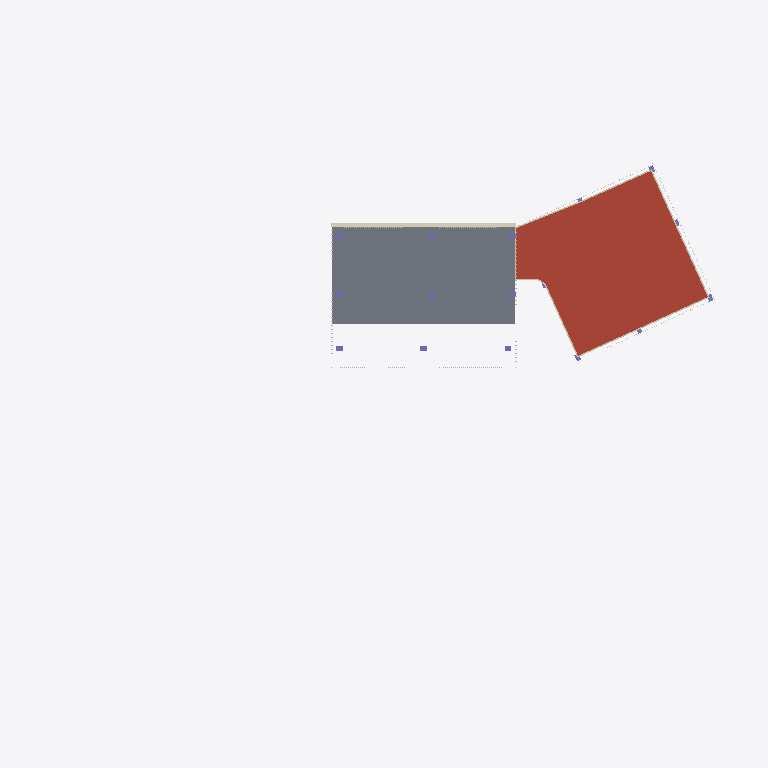
Plan cut of the same IFC building model at storey 'Nivel 4' (level 11.60 m, cut at 13.00 m), seen from above with north up, elements coloured by IFC class (only those large enough to see are counted): 3 columns (violet), 1 roof (red-brown), 1 slab (grey), 1 wall (beige), 1 covering (cream). Cut surfaces are drawn darker.
Extent 107.6 m × 78.1 m × 21.2 m (x, y, z). Storeys (6): Nivel 1 at 0.40 m; Nivel 2 at 4.00 m; Nivel 3 at 7.80 m; Nivel 4 at 11.60 m; Nivel 5 at 15.40 m; Cubierta at 19.20 m. Elements (1829): 763 IfcShadingDevice, 651 IfcMember, 232 IfcPlate, 75 IfcWall, 47 IfcGeographicElement, 35 IfcColumn, 17 IfcSlab, 5 IfcCovering, 4 IfcRoof.

HEADER;
FILE_DESCRIPTION(('ViewDefinition[DesignTransferView]'),'2;1');
FILE_NAME('/dev/null','2026-10-26T20:23:23-05:00',(''),(''),'IfcOpenShell 0.9.0.post1','IfcOpenShell 0.9.0.post1','Nobody');
FILE_SCHEMA(('IFC4'));
ENDSEC;
DATA;
#1=IFCPROJECT('2clhutyV514Bcsh$adcUoS',$,'CIP Guajira',$,$,$,$,(#11),#6);
#15=IFCSITE('3jrtHlgf9BQOu7HmptdoHa',$,'Lote CIP - SENA Centro Industrial y de Energías Alternativas',$,$,#26,$,$,$,$,$,$,$,$);
#27=IFCBUILDING('2S1EdpvqD8kPy7Atreh1A4',$,'Centro de Innovación y Productividad',$,$,#38,$,$,$,$,$,$);
#39=IFCBUILDINGSTOREY('0jWCsSIkrCxOOl84kTB_C$',$,'Nivel 1',$,$,#50,$,$,$,0.4);
#51=IFCBUILDINGSTOREY('3If3o7W6H7Hwh4kNxCmpY5',$,'Nivel 2',$,$,#61,$,$,$,4.0);
#62=IFCBUILDINGSTOREY('3r$KNCRaP0MAG1GCuFD9j_',$,'Nivel 3',$,$,#72,$,$,$,7.8);
#73=IFCBUILDINGSTOREY('3Rbjip9O90tRefM4FHkKY1',$,'Nivel 4',$,$,#83,$,$,$,11.6);
#84=IFCBUILDINGSTOREY('3Sxw$Z0NTBKBX0JYB1HMft',$,'Nivel 5',$,$,#94,$,$,$,15.4);
#95=IFCBUILDINGSTOREY('2h8X1zTnjFlxkSHKrko02s',$,'Cubierta',$,$,#105,$,$,$,19.2);
#18701=IFCSLAB('27$N7NQn13bBnspjXJ8WVu',$,'Cubierta',$,$,#18712,#18707,$,.ROOF.);
#18502=IFCSLAB('2yBnZh4ZH32R1JYZ1gR66Q',$,'Entrepiso Nivel 4',$,$,#18514,#18508,$,.FLOOR.);
#54751=IFCWALL('04gc2qT1vAwhV3Y9I66xCm',$,'Antepecho cubierta',$,$,#54762,#54757,$,.PARAPET.);
#41757=IFCCOVERING('2H1NvMFAX6yRX1diK6QPnI',$,'Marco fachada norte',$,$,#41776,#41763,$,.CLADDING.);
#17497=IFCCOLUMN('0u_T3IJ053pBds71XrO6G8',$,'Columna',$,$,#17508,#17503,$,.COLUMN.);
#17528=IFCCOLUMN('2OwoOG8e92$8PEWrYx8ti1',$,'Columna',$,$,#17539,#17534,$,.COLUMN.);
ENDSEC;
